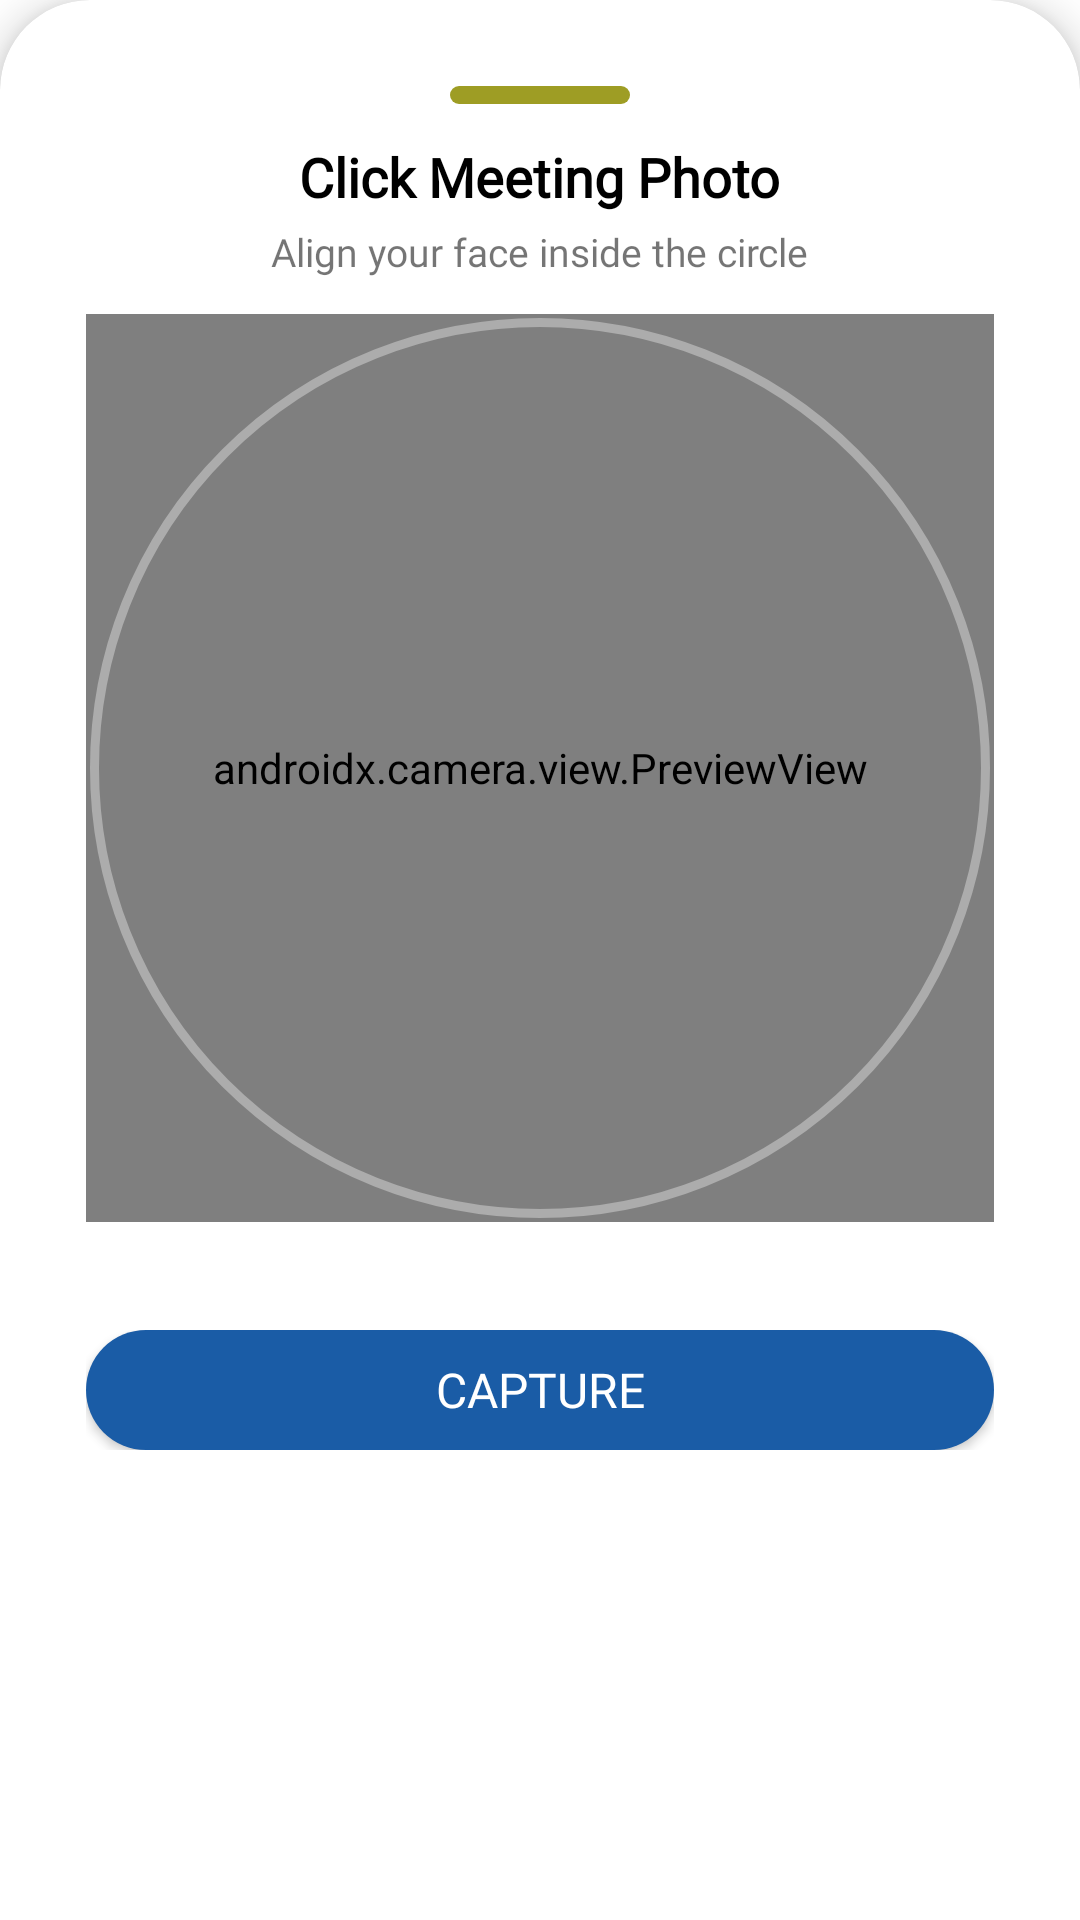

Write the Android layout XML for this screen, with the resource values it uses.
<!-- AndroidManifest.xml: application theme Base.Theme.VILCorp -->
<!-- res/layout/bottomsheet_selfie.xml -->
<?xml version="1.0" encoding="utf-8"?>


<com.google.android.material.card.MaterialCardView
    xmlns:android="http://schemas.android.com/apk/res/android"
    xmlns:app="http://schemas.android.com/apk/res-auto"
    xmlns:tools="http://schemas.android.com/tools"
    android:layout_width="match_parent"
    android:layout_height="wrap_content"

    app:shapeAppearanceOverlay="@style/TopRoundCard"
    app:cardElevation="8dp"
    app:cardBackgroundColor="@android:color/white">

    <androidx.constraintlayout.widget.ConstraintLayout
        android:layout_width="match_parent"
        android:layout_height="wrap_content"
        android:padding="20dp">

        
        <View
            android:id="@+id/dragHandle"
            android:layout_width="60dp"
            android:layout_height="6dp"
            android:background="@drawable/bottomsheet_handle"
            app:layout_constraintTop_toTopOf="parent"
            app:layout_constraintStart_toStartOf="parent"
            app:layout_constraintEnd_toEndOf="parent"/>

        
        <TextView
            android:id="@+id/txtTitle"
            android:layout_width="wrap_content"
            android:layout_height="wrap_content"
            android:text="Click Meeting Photo"
            android:textStyle="bold"
            android:textSize="@dimen/size_18sp"
            android:textColor="@color/black"
            android:fontFamily="@font/poppins_semibold"
            android:layout_marginTop="12dp"
            app:layout_constraintTop_toBottomOf="@id/dragHandle"
            app:layout_constraintStart_toStartOf="parent"
            app:layout_constraintEnd_toEndOf="parent"/>

        
        <TextView
            android:id="@+id/txtInfo"
            android:layout_width="wrap_content"
            android:layout_height="wrap_content"
            android:text="Align your face inside the circle"
            android:textSize="13sp"
         android:fontFamily="@font/poppins_semibold"
            android:layout_marginTop="4dp"

            app:layout_constraintTop_toBottomOf="@id/txtTitle"
            app:layout_constraintStart_toStartOf="parent"
            app:layout_constraintEnd_toEndOf="parent"/>

        
        <androidx.camera.view.PreviewView
            android:id="@+id/cameraPreview"
            android:layout_width="0dp"
            android:layout_height="0dp"
            android:background="#000"
            app:implementationMode="performance"
            app:layout_constraintTop_toBottomOf="@id/txtInfo"
            app:layout_constraintStart_toStartOf="parent"
            app:layout_constraintEnd_toEndOf="parent"
            app:layout_constraintDimensionRatio="3:3"
            android:layout_marginTop="12dp"/>

        
        <ImageView
            android:id="@+id/faceGuide"
            android:layout_width="300dp"
            android:layout_height="300dp"
            android:src="@drawable/face_circle_guide"
            android:alpha="0.7"
            app:layout_constraintTop_toTopOf="@id/cameraPreview"
            app:layout_constraintBottom_toBottomOf="@id/cameraPreview"
            app:layout_constraintStart_toStartOf="@id/cameraPreview"
            app:layout_constraintEnd_toEndOf="@id/cameraPreview"/>

        
        <ImageView
            android:id="@+id/imgPreview"
            android:layout_width="0dp"
            android:layout_height="0dp"
            android:visibility="gone"
            android:scaleType="centerCrop"
            android:layout_marginTop="10dp"
            app:layout_constraintDimensionRatio="3:3"
            app:layout_constraintTop_toBottomOf="@id/cameraPreview"
            app:layout_constraintStart_toStartOf="parent"
            app:layout_constraintEnd_toEndOf="parent"/>

        
        <LinearLayout
            android:id="@+id/buttonLayout"
            android:layout_width="match_parent"
            android:layout_height="wrap_content"
            android:orientation="horizontal"
            android:gravity="center"
            android:layout_marginTop="36dp"
            app:layout_constraintTop_toBottomOf="@id/imgPreview"
            app:layout_constraintStart_toStartOf="parent"
            app:layout_constraintEnd_toEndOf="parent"
            app:layout_constraintBottom_toBottomOf="parent">

            
            <androidx.appcompat.widget.AppCompatButton
                android:id="@+id/btnCapture"
                android:layout_width="match_parent"
                android:layout_height="@dimen/dimen_40dp"
                android:text="Capture"
                android:textColor="@color/white"
                android:background="@drawable/round_cornor_bg"
                android:backgroundTint="@color/vil_blue"
                android:textSize="@dimen/size_16sp"
                android:fontFamily="@font/poppins_semibold"/>

            
            <androidx.appcompat.widget.AppCompatButton
                android:id="@+id/btnRetry"
                android:layout_width="0dp"
                android:layout_height="@dimen/dimen_40dp"
                android:text="Retry"
                android:visibility="gone"
                android:layout_weight="1"
                android:layout_marginEnd="8dp"
                android:background="@drawable/round_cornor_bg"
                android:textColor="@color/white"
                android:textSize="@dimen/size_16sp"
                android:backgroundTint="@color/vil_red"
                android:fontFamily="@font/poppins_semibold"/>

            
            <androidx.appcompat.widget.AppCompatButton
                android:id="@+id/btnDone"
                android:layout_width="0dp"
                android:layout_height="@dimen/dimen_40dp"
                android:text="Done"
                android:visibility="gone"
                android:layout_weight="1"
                android:background="@drawable/round_cornor_bg"
                android:textColor="@color/white"
                android:textSize="@dimen/size_16sp"
                android:backgroundTint="@color/vil_blue"
                android:fontFamily="@font/poppins_semibold"/>

        </LinearLayout>
    </androidx.constraintlayout.widget.ConstraintLayout>

</com.google.android.material.card.MaterialCardView>
<!-- resources referenced by this layout -->
<resources>
  <color name="black">#FF000000</color>
  <color name="vil_blue">#1a5ca6</color>
  <color name="vil_red">#ec5757</color>
  <color name="white">#FFFFFFFF</color>
  <dimen name="dimen_40dp">40dp</dimen>
  <dimen name="size_16sp">16sp</dimen>
  <dimen name="size_18sp">18sp</dimen>
  <!-- drawable bottomsheet_handle (drawable) -->
  <?xml version="1.0" encoding="utf-8"?>
  
  <shape xmlns:android="http://schemas.android.com/apk/res/android">
      <size android:width="60dp" android:height="6dp"/>
      <solid android:color="#9E9D24"/>
      <corners android:radius="10dp"/>
  </shape>
  <!-- drawable face_circle_guide (drawable) -->
  <?xml version="1.0" encoding="utf-8"?>
  
  <shape xmlns:android="http://schemas.android.com/apk/res/android"
      android:shape="oval">
  
      <stroke
          android:width="3dp"
          android:color="#80FFFFFF"/>
  
      <solid android:color="@android:color/transparent"/>
  
  </shape>
  <!-- drawable round_cornor_bg (drawable) -->
  <?xml version="1.0" encoding="utf-8"?>
  
  <shape xmlns:android="http://schemas.android.com/apk/res/android"
      android:shape="rectangle">
  
      <solid android:color="@color/theme_blue" />
  
      <corners android:radius="@dimen/dimen_20dp"/>
  
  </shape>
  <style name="TopRoundCard">
          <item name="cornerFamily">rounded</item>
          <item name="cornerSizeTopLeft">30dp</item>
          <item name="cornerSizeTopRight">30dp</item>
          <item name="cornerSizeBottomLeft">0dp</item>
          <item name="cornerSizeBottomRight">0dp</item>
      </style>
  <style name="Base.Theme.VILCorp" parent="Theme.MaterialComponents.DayNight.NoActionBar">
          
          <item name="colorPrimary">@color/theme_blue</item>
          <item name="colorPrimaryVariant">@color/theme_blue</item>
          <item name="colorOnPrimary">@color/white</item>
          <item name="colorControlNormal">@color/white</item>
          
          <item name="colorSecondary">@color/theme_blue</item>
          <item name="colorSecondaryVariant">@color/teal_700</item>
          <item name="colorOnSecondary">@color/black</item>
          
          <item name="android:statusBarColor">@color/dark_grey</item>
          <item name="android:windowLightStatusBar">false</item>
          
          <item name="mukeshOtpStyle">@style/OtpWidget.OtpView</item>
          <item name="android:actionMenuTextColor">@color/white</item>
  
          <item name="android:windowIsTranslucent">false</item>
          <item name="android:windowOptOutEdgeToEdgeEnforcement">true</item>
  
      </style>
  <color name="theme_blue">#4a73b5</color>
  <dimen name="dimen_20dp">20dp</dimen>
  <color name="teal_700">#FF018786</color>
  <color name="dark_grey">#4C4E52</color>
  <style name="OtpWidget.OtpView" parent="Widget.AppCompat.EditText">
          <item name="android:background">@null</item>
          <item name="android:minHeight">0dp</item>
          <item name="android:maxLines">1</item>
      </style>
</resources>
